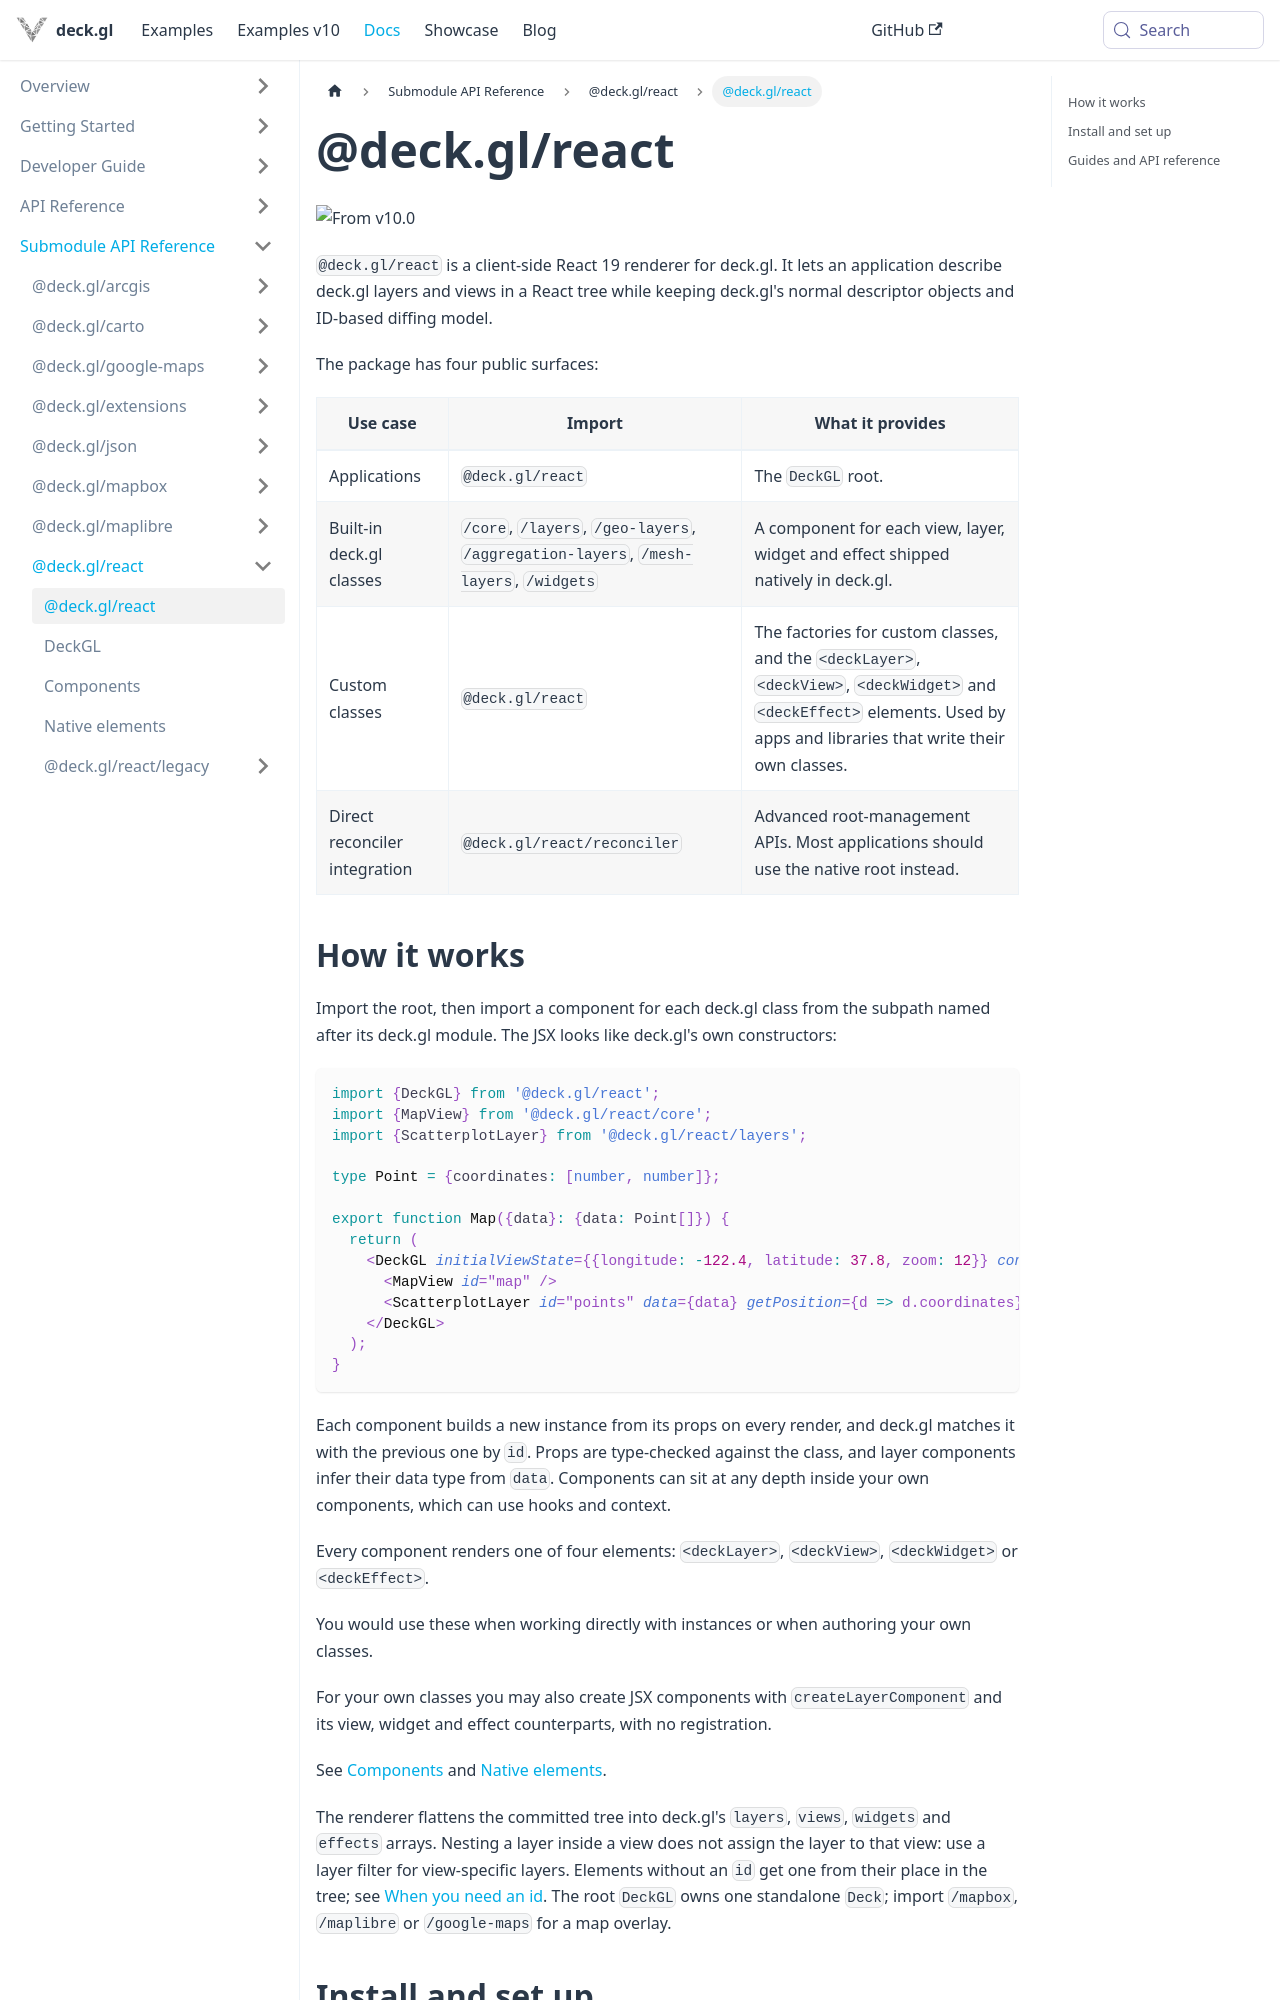

repository: visgl/deck.gl · page: next/docs/api-reference/react/overview.html · generator: docusaurus

# @deck.gl/react

![From v10.0](https://img.shields.io/badge/from-v10.0-green.svg?style=flat-square)

`@deck.gl/react` is a client-side React 19 renderer for deck.gl. It lets an application describe deck.gl layers and views in a React tree while keeping deck.gl's normal descriptor objects and ID-based diffing model.

The package has four public surfaces:

| Use case | Import | What it provides |
| --- | --- | --- |
| Applications | `@deck.gl/react` | The `DeckGL` root. |
| Built-in deck.gl classes | `/core`, `/layers`, `/geo-layers`, `/aggregation-layers`, `/mesh-layers`, `/widgets` | A component for each view, layer, widget and effect shipped natively in deck.gl. |
| Custom classes | `@deck.gl/react` | The factories for custom classes, and the `<deckLayer>`, `<deckView>`, `<deckWidget>` and `<deckEffect>` elements. Used by apps and libraries that write their own classes. |
| Direct reconciler integration | `@deck.gl/react/reconciler` | Advanced root-management APIs. Most applications should use the native root instead. |
